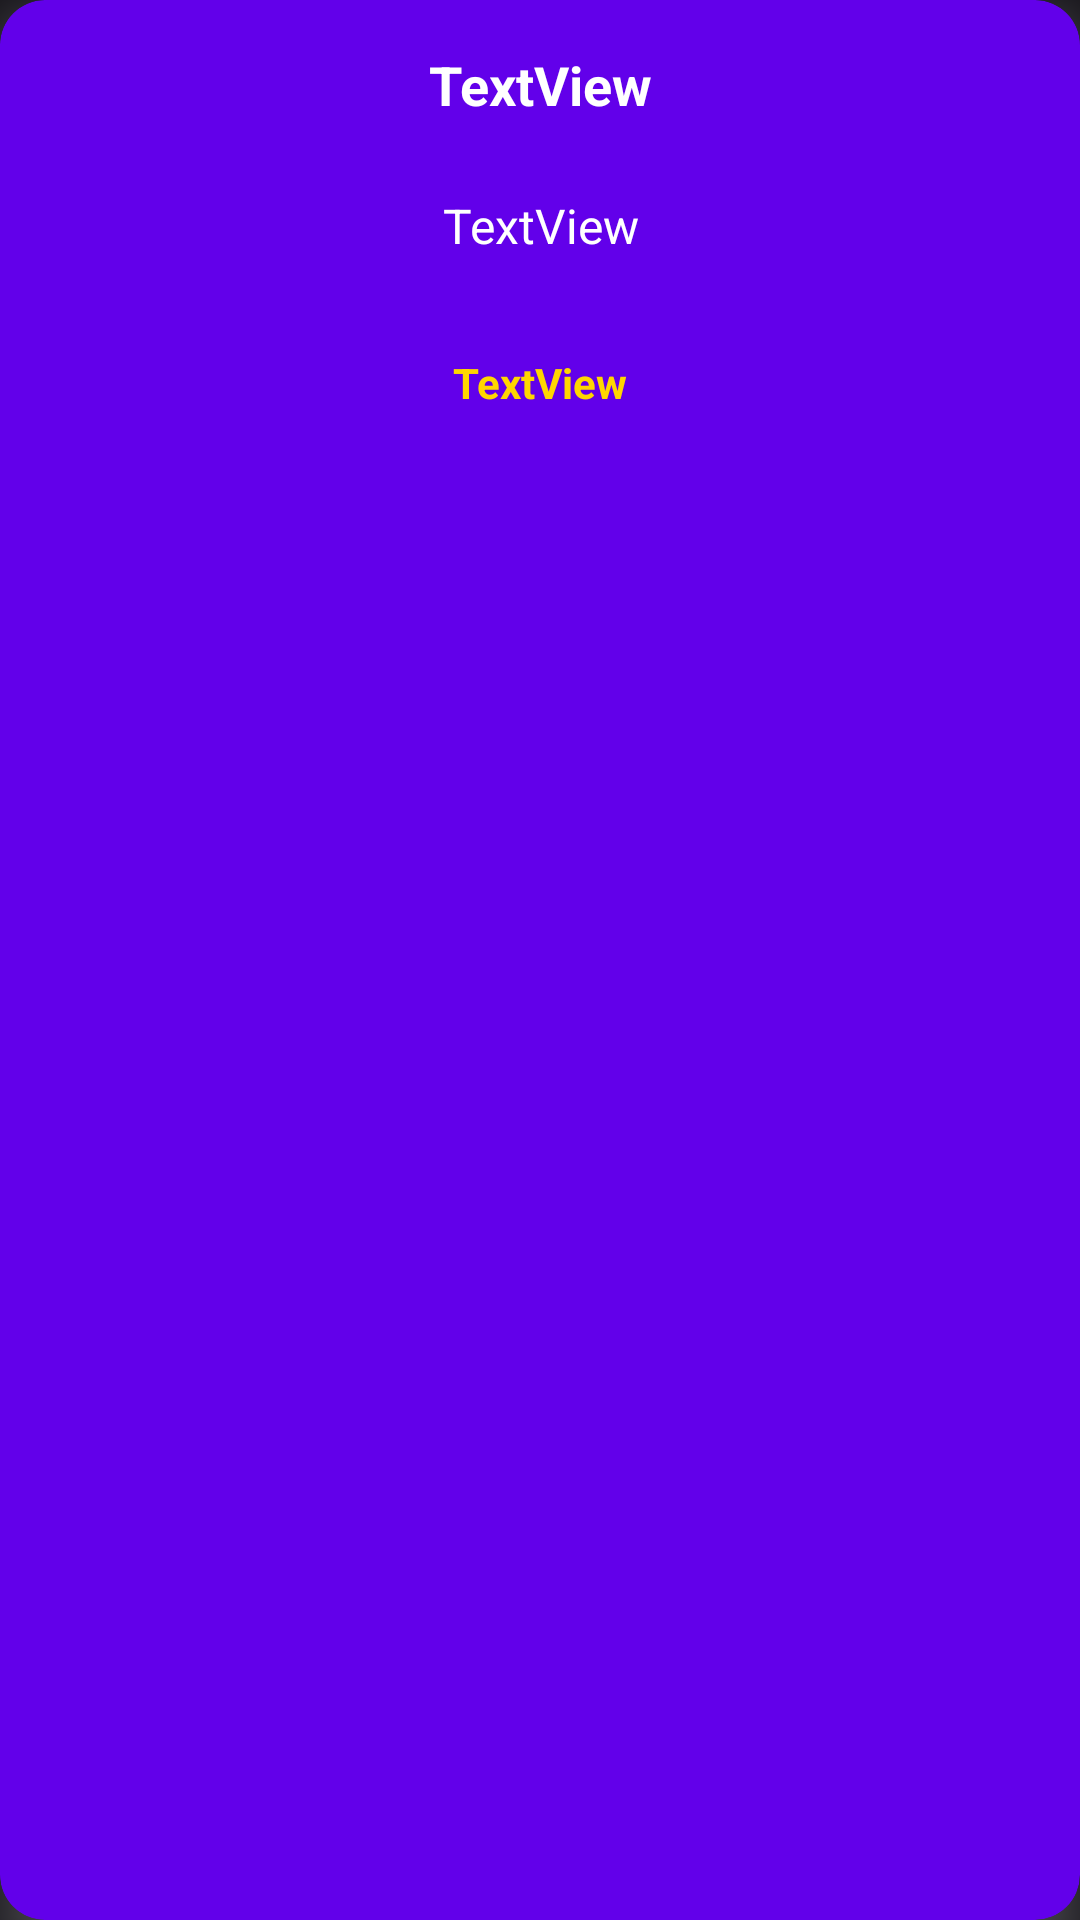

This screen was rendered from an Android layout file. Write that file and the resources it references.
<!-- AndroidManifest.xml: application theme Theme.MvvmWithRetrofit -->
<!-- res/layout/article_layout.xml -->
<?xml version="1.0" encoding="utf-8"?>
<androidx.cardview.widget.CardView xmlns:android="http://schemas.android.com/apk/res/android"
    xmlns:app="http://schemas.android.com/apk/res-auto"
    xmlns:tools="http://schemas.android.com/tools"
    android:layout_width="match_parent"
    android:layout_height="wrap_content"
    android:layout_margin="24dp"
    android:outlineSpotShadowColor="#FFFFFF"
    app:cardBackgroundColor="#6200EA"
    app:cardCornerRadius="15dp"
    app:cardElevation="10dp">

    <androidx.constraintlayout.widget.ConstraintLayout
        android:layout_width="match_parent"
        android:layout_height="match_parent"
        android:paddingBottom="10dp"

        >


        <TextView
            android:id="@+id/tv_title"
            android:layout_width="0dp"
            android:layout_height="wrap_content"
            android:layout_marginStart="8dp"
            android:layout_marginTop="16dp"
            android:layout_marginEnd="8dp"
            android:text="TextView"
            android:textAlignment="center"
            android:textColor="#FFFFFF"
            android:textSize="18sp"
            android:textStyle="bold"
            app:layout_constraintEnd_toEndOf="parent"
            app:layout_constraintStart_toStartOf="parent"
            app:layout_constraintTop_toTopOf="parent"
            tools:text="this is the title of the article" />

        <TextView
            android:id="@+id/tv_description"
            android:layout_width="0dp"
            android:layout_height="wrap_content"
            android:layout_marginStart="8dp"
            android:layout_marginTop="24dp"
            android:layout_marginEnd="8dp"
            android:text="TextView"
            android:textAlignment="center"
            android:textColor="#FFFFFF"
            android:textSize="16sp"
            app:layout_constraintEnd_toEndOf="@+id/tv_title"
            app:layout_constraintStart_toStartOf="@+id/tv_title"
            app:layout_constraintTop_toBottomOf="@+id/tv_title"
            tools:text="this is for the description" />

        <TextView
            android:id="@+id/tv_source"
            android:layout_width="wrap_content"
            android:layout_height="wrap_content"
            android:layout_marginTop="32dp"
            android:text="TextView"
            android:textColor="#FFD600"
            android:textStyle="bold"
            app:layout_constraintEnd_toEndOf="@+id/tv_description"
            app:layout_constraintStart_toStartOf="@+id/tv_description"
            app:layout_constraintTop_toBottomOf="@+id/tv_description"
            tools:text="TechCrunch" />

    </androidx.constraintlayout.widget.ConstraintLayout>

</androidx.cardview.widget.CardView>
<!-- resources referenced by this layout -->
<resources>
  <style name="Theme.MvvmWithRetrofit" parent="Theme.Material3.Dark.NoActionBar">
          
          <item name="colorPrimary">@color/purple_500</item>
          <item name="colorPrimaryVariant">@color/purple_700</item>
          <item name="colorOnPrimary">@color/white</item>
          
          <item name="colorSecondary">@color/teal_200</item>
          <item name="colorSecondaryVariant">@color/teal_700</item>
          <item name="colorOnSecondary">@color/black</item>
          
          <item name="android:statusBarColor" tools:targetApi="l">?attr/colorPrimaryVariant</item>
          
      </style>
  <!-- not gathered from this repository: default colours our renderer supplied (Android Studio template values) -->
  <color name="purple_500">#FF6200EE</color>
  <color name="purple_700">#FF3700B3</color>
  <color name="teal_200">#FF03DAC5</color>
  <color name="teal_700">#FF018786</color>
  <color name="black">#FF000000</color>
  <color name="white">#FFFFFFFF</color>
</resources>
